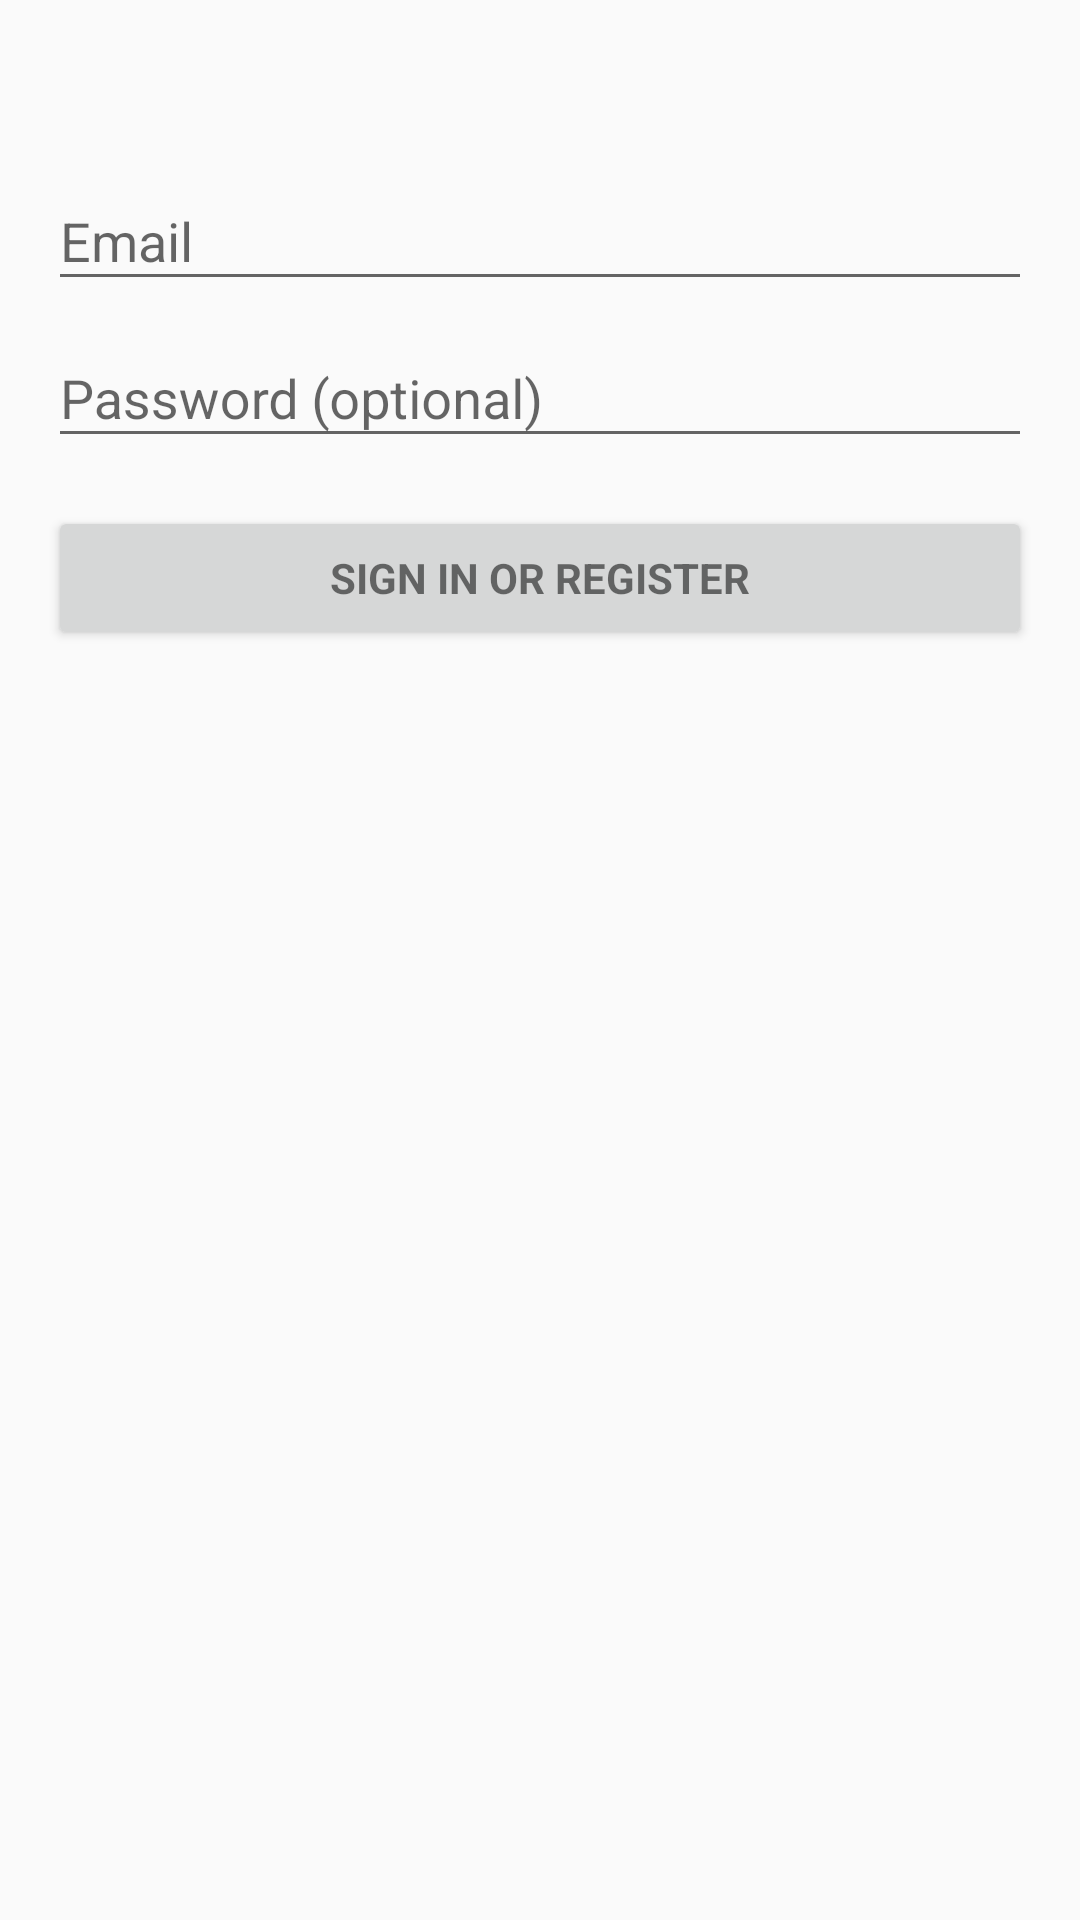

Layout XML and referenced resources for this Android screen:
<!-- AndroidManifest.xml: application theme AppTheme -->
<!-- res/layout/activity_login.xml -->
<?xml version="1.0" encoding="utf-8"?>
<ScrollView
    android:id="@+id/login_form"
    xmlns:android="http://schemas.android.com/apk/res/android"
    xmlns:tools="http://schemas.android.com/tools"
    android:layout_width="match_parent"
    android:layout_height="wrap_content">

    <LinearLayout
        android:layout_margin="@dimen/activity_horizontal_margin"
        android:id="@+id/email_login_form"
        android:layout_width="match_parent"
        android:layout_height="wrap_content"
        android:orientation="vertical">

        <ImageView
            android:layout_gravity="center"
            android:src="@mipmap/ic_launcher"
            android:layout_width="wrap_content"
            android:layout_height="wrap_content" />

        <android.support.design.widget.TextInputLayout
            android:layout_marginTop="32dp"
            android:layout_width="match_parent"
            android:layout_height="wrap_content">

            <AutoCompleteTextView
                android:id="@+id/email"
                android:layout_width="match_parent"
                android:layout_height="wrap_content"
                android:hint="@string/prompt_email"
                android:inputType="textEmailAddress"
                android:maxLines="1"
                android:singleLine="true" />

        </android.support.design.widget.TextInputLayout>

        <android.support.design.widget.TextInputLayout
            android:layout_width="match_parent"
            android:layout_height="wrap_content">

            <EditText
                android:id="@+id/password"
                android:layout_width="match_parent"
                android:layout_height="wrap_content"
                android:hint="@string/prompt_password"
                android:imeActionId="6"
                android:imeActionLabel="@string/action_sign_in_short"
                android:imeOptions="actionUnspecified"
                android:inputType="textPassword"
                android:maxLines="1"
                android:singleLine="true" />

        </android.support.design.widget.TextInputLayout>

        <Button
            android:id="@+id/email_sign_in_button"
            style="?android:textAppearanceSmall"
            android:layout_width="match_parent"
            android:layout_height="wrap_content"
            android:layout_marginTop="16dp"
            android:text="@string/action_sign_in"
            android:textStyle="bold" />

    </LinearLayout>
</ScrollView>
<!-- resources referenced by this layout -->
<resources>
  <dimen name="activity_horizontal_margin">16dp</dimen>
  <string name="action_sign_in">Sign in or register</string>
  <string name="action_sign_in_short">Sign in</string>
  <string name="prompt_email">Email</string>
  <string name="prompt_password">Password (optional)</string>
  <style name="AppTheme" parent="Theme.AppCompat.Light.DarkActionBar">
          
          <item name="colorPrimary">@color/colorPrimary</item>
          <item name="colorPrimaryDark">@color/colorPrimaryDark</item>
          <item name="colorAccent">@color/colorAccent</item>
      </style>
  <color name="colorPrimary">#008577</color>
  <color name="colorPrimaryDark">#00574B</color>
  <color name="colorAccent">#D81B60</color>
</resources>
